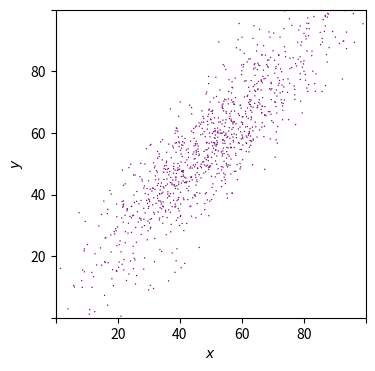
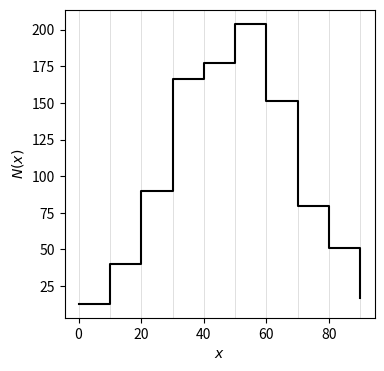
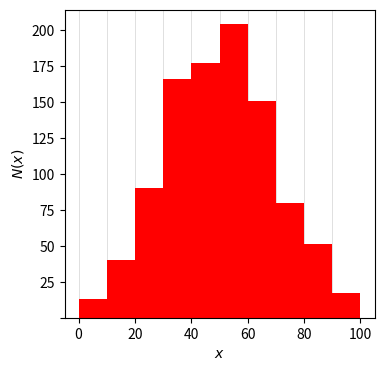
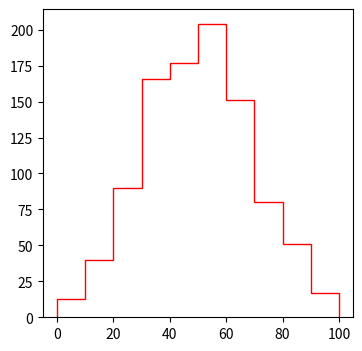

Python code for these plots, in order: (Note: this script raises an exception after producing the figures.)
import numpy as np
import matplotlib.pyplot as pl
%matplotlib inline

# Set up some data
# (data from Hogg, Bovy & Lang 2010)
line_data = np.array([
       (1, 201.0, 592.0, 9.0, 61.0, -0.84),
       (2, 244.0, 401.0, 4.0, 25.0, 0.31),
       (3, 47.0, 583.0, 11.0, 38.0, 0.64),
       (4, 287.0, 402.0, 7.0, 15.0, -0.27),
       (5, 203.0, 495.0, 5.0, 21.0, -0.33),
       (6, 58.0, 173.0, 9.0, 15.0, 0.67),
       (7, 210.0, 479.0, 4.0, 27.0, -0.02),
       (8, 202.0, 504.0, 4.0, 14.0, -0.05),
       (9, 198.0, 510.0, 11.0, 30.0, -0.84),
       (10, 158.0, 416.0, 7.0, 16.0, -0.69),
       (11, 165.0, 393.0, 5.0, 14.0, 0.3),
       (12, 201.0, 442.0, 5.0, 25.0, -0.46),
       (13, 157.0, 317.0, 5.0, 52.0, -0.03),
       (14, 131.0, 311.0, 6.0, 16.0, 0.5),
       (15, 166.0, 400.0, 6.0, 34.0, 0.73),
       (16, 160.0, 337.0, 5.0, 31.0, -0.52),
       (17, 186.0, 423.0, 9.0, 42.0, 0.9),
       (18, 125.0, 334.0, 8.0, 26.0, 0.4),
       (19, 218.0, 533.0, 6.0, 16.0, -0.78),
       (20, 146.0, 344.0, 5.0, 22.0, -0.56)], 
      dtype=[('ID', '<i4'), ('x', '<f8'), ('y', '<f8'), ('sigma_x', '<f8'), ('sigma_y', '<f8'), ('rho_xy', '<f8')])

np.random.seed(42)
x = np.random.normal(loc=50,scale=20,size=1000)
y = np.random.normal(loc=x+5,scale=10,size=1000)

f_b = pl.figure(figsize=(4,4))
ax = pl.gca()
ax.scatter(x,y,s=1,edgecolor='None',c='purple',label='$z=0$')
ax.set_xlim(0,100)
ax.set_ylim(0,100)
for i in [0,-1]:
    pl.setp(ax.get_xticklabels()[i],visible=False)
    pl.setp(ax.get_yticklabels()[i],visible=False)
ax.set_xlabel(r'$x$')
ax.set_ylabel(r'$y$');

f = pl.figure(figsize=(4,4))

bin_edges_x = np.arange(0,110,10)
hx, junk_bins = np.histogram(x,bins=bin_edges_x) # junk_bins is just equal to bin_edges_x here
pl.plot(bin_edges_x[:-1],hx,drawstyle='steps-post',c='k')
ax = pl.gca()
for i in [0,-1]:
    pl.setp(ax.get_xticklabels()[i],visible=False)
    pl.setp(ax.get_yticklabels()[i],visible=False)
ax.set_xlabel(r'$x$')
ax.set_ylabel(r'$N(x)$');

# Just for this example, plot the edges of the bins as well
for bin_edge in bin_edges_x[:-1]:
    pl.axvline(bin_edge,c='lightgrey',lw=0.5,zorder=-10);

f = pl.figure(figsize=(4,4))
h,junk_bins,patches = pl.hist(x,bins=np.arange(0,110,10),color='red')

ax = pl.gca()
for i in [0,-1]:
    pl.setp(ax.get_xticklabels()[i],visible=False)
    pl.setp(ax.get_yticklabels()[i],visible=False)
ax.set_xlabel(r'$x$')
ax.set_ylabel(r'$N(x)$');

# Just for this example, plot the edges of the bins as well
for bin_edge in bin_edges_x[:-1]:
    pl.axvline(bin_edge,c='lightgrey',lw=0.5,zorder=-10);

f = pl.figure(figsize=(4,4))

h_matplot,junk_bins,patches = pl.hist(x,bins=np.arange(0,110,10),color='red',normed=True,histtype='step')

ax = pl.gca()
for i in [0,-1]:
    pl.setp(ax.get_xticklabels()[i],visible=False)
    pl.setp(ax.get_yticklabels()[i],visible=False)
ax.set_xlabel(r'$x$')
ax.set_ylabel(r'$N(x)$');

f = pl.figure(figsize=(4,4))

h_matplot,junk_bins,patches = pl.hist(x,bins=np.arange(0,110,10),color='red',normed=True,histtype='step')

# Import a useful routine to work with the normal distribution from the scipy package.
from scipy.stats import norm
xx = np.arange(0,100.1,0.1) # we need a lot of x values to make a smooth distribution
# norm.pdf(x,mean,sigma) gives the value of the normal distribution at x
pl.plot(xx,norm.pdf(xx,50,20.0),c='k',drawstyle='steps-post',ls='solid')
pl.axvline(50,c='grey',ls='--') # helpful line at the mean of the distribution

ax = pl.gca()
for i in [0,-1]:
    pl.setp(ax.get_xticklabels()[i],visible=False)
    pl.setp(ax.get_yticklabels()[i],visible=False)
ax.set_xlabel(r'$x$')
ax.set_ylabel(r'$N(x)$');

f = pl.figure(figsize=(4,4))

h_matplot,junk_bins,patches = pl.hist(x,bins=np.arange(0,110,10),color='red',normed=True,histtype='step')

from scipy.stats import norm
# Smooth version as above
xx = np.arange(0,100.1,0.1)
pl.plot(xx,norm.pdf(xx,50,20.0),c='k',drawstyle='steps-post',ls='solid')
# Blocky version
pl.plot(bin_edges_x,norm.pdf(bin_edges_x,50,20.0),c='b',drawstyle='steps-post')

pl.axvline(50,c='grey',ls='--') # helpful line at the mean of the distribution

ax = pl.gca()
for i in [0,-1]:
    pl.setp(ax.get_xticklabels()[i],visible=False)
    pl.setp(ax.get_yticklabels()[i],visible=False)
ax.set_xlabel(r'$x$')
ax.set_ylabel(r'$N(x)$');
pl.xlim(0,100)

pl.figure(figsize=(5,5))
pl.scatter(line_data['x'],line_data['y'],marker='s',edgecolor='None',c='k',label='Positive')
pl.scatter(-line_data['x'],-line_data['y'],marker='s',edgecolor='None',c='r',label='Negative')
pl.legend(loc='lower right') # Loc is the location of the legend.

pl.figure(figsize=(5,5))
pl.scatter(line_data['x'],line_data['y'],marker='s',edgecolor='None',c='k',label='Positive')
pl.scatter(-line_data['x'],-line_data['y'],marker='s',edgecolor='None',c='r',label='Negatiave')
pl.legend(loc='lower right',frameon=False,scatterpoints=1,markerscale=2,
          markerfirst=False,handletextpad=0.2,fontsize=10);

# Let's fix the x tick labels and add a grid while we're at it...
ax = pl.gca()
pl.setp(ax.get_xticklabels(),rotation=45)
pl.grid(alpha=0.2,c='g');

pl.figure(figsize=(5,5))
pl.scatter(line_data['x'],line_data['y'],marker='s',edgecolor='None',c='k')
pl.scatter(-line_data['x'],-line_data['y'],marker='s',edgecolor='None',c='r')

ax = pl.gca()
pl.setp(ax.get_xticklabels(),rotation=45);
pl.grid(alpha=0.2,c='g')

# Make a list of handles and a list of labels (in the same order).
handles = list()
labels  = list()

handles.append(pl.Line2D([0],[1],c='r',lw=4))
labels.append('Negative')

handles.append(pl.Line2D([0],[1],c='k',lw=4))
labels.append('Positive')

pl.legend(handles,labels,loc='lower right',frameon=False,scatterpoints=1,markerscale=2,
          markerfirst=False,handletextpad=1.0,fontsize=10);

pl.figure(figsize=(5,5))
pl.scatter(line_data['x'],line_data['y'],marker='s',edgecolor='None',c='k')
pl.scatter(-line_data['x'],-line_data['y'],marker='s',edgecolor='None',c='r')

ax = pl.gca()
pl.setp(ax.get_xticklabels(),rotation=45)
pl.grid(alpha=0.2,c='g')

# Make a list of handles and a list of labels (in the same order).
handles = list()
labels  = list()

handles.append(pl.Line2D([0],[1],c='r',lw=4))
labels.append('Negative')
handles.append(pl.Line2D([0],[1],c='k',lw=4))
labels.append('Positive')

# Notice we store whatever gets returned from legend in a variable here
legend1 = pl.legend(handles,labels,loc='lower right',frameon=False,scatterpoints=1,markerscale=2,
          markerfirst=False,handletextpad=1.0,fontsize=10);

# For the sake of this example, just plot the same legend again in a different place. 
# This removes legend1 from the plot!
legend2 = pl.legend(handles,labels,loc='upper left',frameon=False,scatterpoints=1,markerscale=2,
          markerfirst=False,handletextpad=1.0,fontsize=10);

# Trick to get the first legend back:
ax = pl.gca() # get the axes object
ax.add_artist(legend1); # put the first legend back

import matplotlib.gridspec as gridspec

figure = pl.figure(figsize=(6,6*3.0/2.0))

nrow, ncol = 3,2
gs         = gridspec.GridSpec(nrow,ncol,wspace=0.0,hspace=0.0)

# This GridSpec object can be indexed with [] like a list or array.
# The wspace=0 and hspace=0 remove all the space between the panels.
# Set them to something larger (e.g. 1.0) if you want space between
# the panels.

# For later reference, I like to store each panel of the plot in a list
axes = list()

# Loop over rows and columns
for irow in range(0,nrow):
    for icol in range(0,ncol):
        # Pass the GridSpec object for this row and column to pl.subplot
        # This creates and returns a new axes object representing this panel.
        ax = pl.subplot(gs[irow,icol])
    
        # Plot something on this axis. In this case, we'll just write the
        # row and column as a text label (explained below)
        pl.text(0.3,0.5,'Axis (%d,%d)'%(irow,icol),transform=ax.transAxes)
        axes.append(ax) # store this axes object in our list

# Now format all the axes -- for example, get rid of the labels on the
# x-axis, except for the bottom row. 

# I like to put this formatting at the end, but it could be
# included along with the loop that makes the plots above. 

# There are lots of ways to do this. This way should work 
# regardless of the values of nrow and ncol.
axes       = np.array(axes).reshape(nrow,ncol) # reshape the list we made to match the shape of the plot
# This will be True for the bottom row, where we 
has_xtick  = np.repeat(True,nrow*ncol).reshape(nrow,ncol)
has_xtick[:-1,:] = False
has_ytick  = np.repeat(True,nrow*ncol).reshape(nrow,ncol)
has_ytick[:,1:] = False

for iax in range(0,6):
    # This is an alternative to a nested loop over irow, icol
    gridcoord = np.unravel_index(iax,(nrow,ncol))
    # Hide x tick labels, except for the bottom row
    pl.setp(axes[gridcoord].get_xticklabels(),visible=has_xtick[gridcoord])
    # Hide y tick labels, except for the left hand column 
    pl.setp(axes[gridcoord].get_yticklabels(),visible=has_ytick[gridcoord])
    # Trim the tick labels from the end of each axis
    pl.setp(axes[gridcoord].get_xticklabels()[0],visible=False)
    pl.setp(axes[gridcoord].get_xticklabels()[-1],visible=False)
    pl.setp(axes[gridcoord].get_yticklabels()[0],visible=False)
    pl.setp(axes[gridcoord].get_yticklabels()[-1],visible=False)

x  = np.arange(-2*np.pi,2*np.pi,0.01)
y1 = np.sin(x)
y2 = np.sin(x+np.pi/2.0)

pl.figure(figsize=(8,2))
pl.plot(x,y1,c='k')
pl.plot(x,y2,c='r')
pl.fill_between(x,y1,y2,color='c',alpha=0.2)

# Notice what's going on with the '2*list' here
pl.fill_betweenx([-1,1],2*[2*np.pi/2.0],2*[2.5*np.pi/2.0],color='m',alpha=0.2)

pl.xlim(-2*np.pi,2*np.pi)
pl.ylim(-1,1);

pl.figure(figsize=(5,5))

# Previously we used scatter
# pl.scatter(line_data['x'],line_data['y'],marker='s',edgecolor='None',c='k',label='Positive')

# With error bars
pl.errorbar(line_data['x'],line_data['y'],
            xerr=line_data['sigma_x'],
            yerr=line_data['sigma_y'],
            c='r',
            marker='s',
            markeredgecolor='None',
            markerfacecolor='k',
            linestyle='None',
            label='Positive');

pl.legend(loc='lower right',frameon='False');

pl.figure(figsize=(5,5))

pl.scatter(line_data['x'],line_data['y'],marker='s',edgecolor='None',c='k',label='Positive')
pl.errorbar(line_data['x'],line_data['y'],
            xerr=line_data['sigma_x'],
            yerr=line_data['sigma_y'],
            c='r',
            zorder=-1,
            linestyle='None');

pl.legend(loc='lower right',frameon='False');

from matplotlib.patches import Circle, Rectangle

pl.figure(figsize=(5,5))

pl.scatter(line_data['x'],line_data['y'],marker='s',edgecolor='None',c='k',label='Positive')
pl.errorbar(line_data['x'],line_data['y'],
            xerr=line_data['sigma_x'],
            yerr=line_data['sigma_y'],
            c='r',
            zorder=-1,
            linestyle='None');

# Create some patches
my_rectangle = Rectangle((200,400),50,100,color='b',fill=False,angle=45,linestyle='--')
my_circle    = Circle((line_data['x'][4],line_data['y'][4]),100,
                      color='k',fill=False,linestyle=':')

ax = pl.gca() # This gets an object representing the current axes
ax.add_patch(my_rectangle) # Add the patch to the axis
ax.add_patch(my_circle)    # Add the patch to the axis

pl.legend(loc='lower right',frameon='False');

from matplotlib.patches import Circle, Rectangle

pl.figure(figsize=(5,5))

pl.scatter(line_data['x'],line_data['y'],marker='s',edgecolor='None',c='k',label='Positive')
pl.errorbar(line_data['x'],line_data['y'],
            xerr=line_data['sigma_x'],
            yerr=line_data['sigma_y'],
            c='r',
            zorder=-1,
            linestyle='None');

# Create some patches
my_rectangle = Rectangle((200,400),50,100,color='b',fill=False,angle=45,linestyle='--')
my_circle    = Circle((line_data['x'][4],line_data['y'][4]),100,
                      color='k',fill=False,linestyle=':')

ax = pl.gca() # This gets an object representing the current axes
ax.add_patch(my_rectangle) # Add the patch to the axis
ax.add_patch(my_circle)    # Add the patch to the axis

pl.legend(loc='lower right',frameon='False');

ax.set_aspect('equal')

pl.figure(figsize=(5,5))

pl.scatter(line_data['x'],line_data['y'],marker='s',edgecolor='None',c='k',label='Positive')
pl.errorbar(line_data['x'],line_data['y'],
            xerr=line_data['sigma_x'],
            yerr=line_data['sigma_y'],
            c='r',
            zorder=-1,
            linestyle='None');

ax = pl.gca() # This gets an object representing the current axes
xtext = line_data['x'][2]
ytext = line_data['y'][2]
pl.text(xtext+10,ytext+20,'An important\npoint',fontsize=14,family='serif')
pl.legend(loc='lower right',frameon='False');

pl.figure(figsize=(5,5))

pl.scatter(line_data['x'],line_data['y'],marker='s',edgecolor='None',c='k',label='Positive')
pl.errorbar(line_data['x'],line_data['y'],
            xerr=line_data['sigma_x'],
            yerr=line_data['sigma_y'],
            c='r',
            zorder=-1,
            linestyle='None');

ax = pl.gca() # This gets an object representing the current axes
xtext = 0.25
ytext = 0.75
pl.text(xtext,ytext,'Most of the data!',
        transform=ax.transAxes,       
        fontsize=14,family='serif',rotation=50)
pl.legend(loc='lower right',frameon='False');